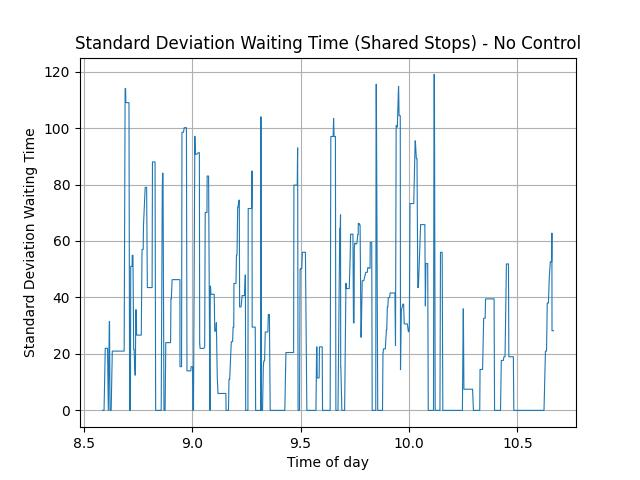

Source data for this figure (header and first rows):
, means
0, 30.37
1, 30.37
